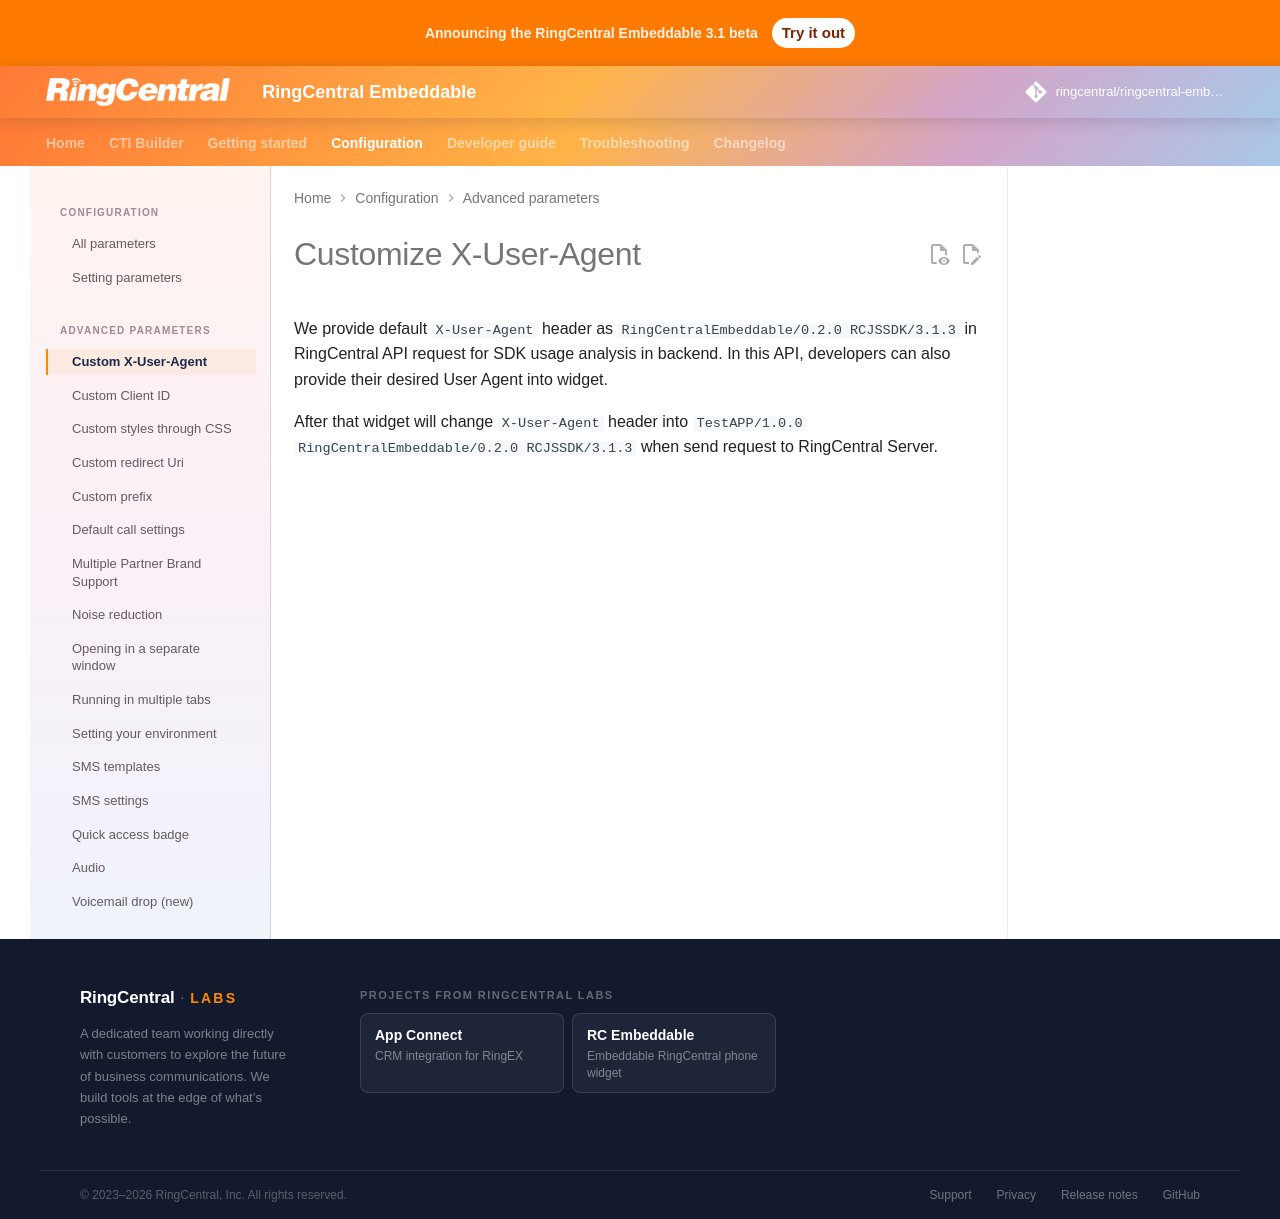

repository: ringcentral/ringcentral-embeddable · page: docs/config/user-agent/index.html · generator: mkdocs

# Customize X-User-Agent

We provide default `X-User-Agent` header as `RingCentralEmbeddable/0.2.0 RCJSSDK/3.1.3` in RingCentral API request for SDK usage analysis in backend. In this API, developers can also provide their desired User Agent into widget.

After that widget will change `X-User-Agent` header into `TestAPP/1.0.0 RingCentralEmbeddable/0.2.0 RCJSSDK/3.1.3` when send request to RingCentral Server.
